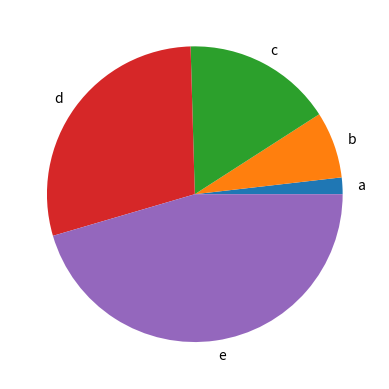

Reproduce this figure in Python.
from matplotlib import pyplot as plt
p=['a','b','c','d','e']
q=[1,4,9,16,25]
plt.pie(q, labels=p)
plt.show()